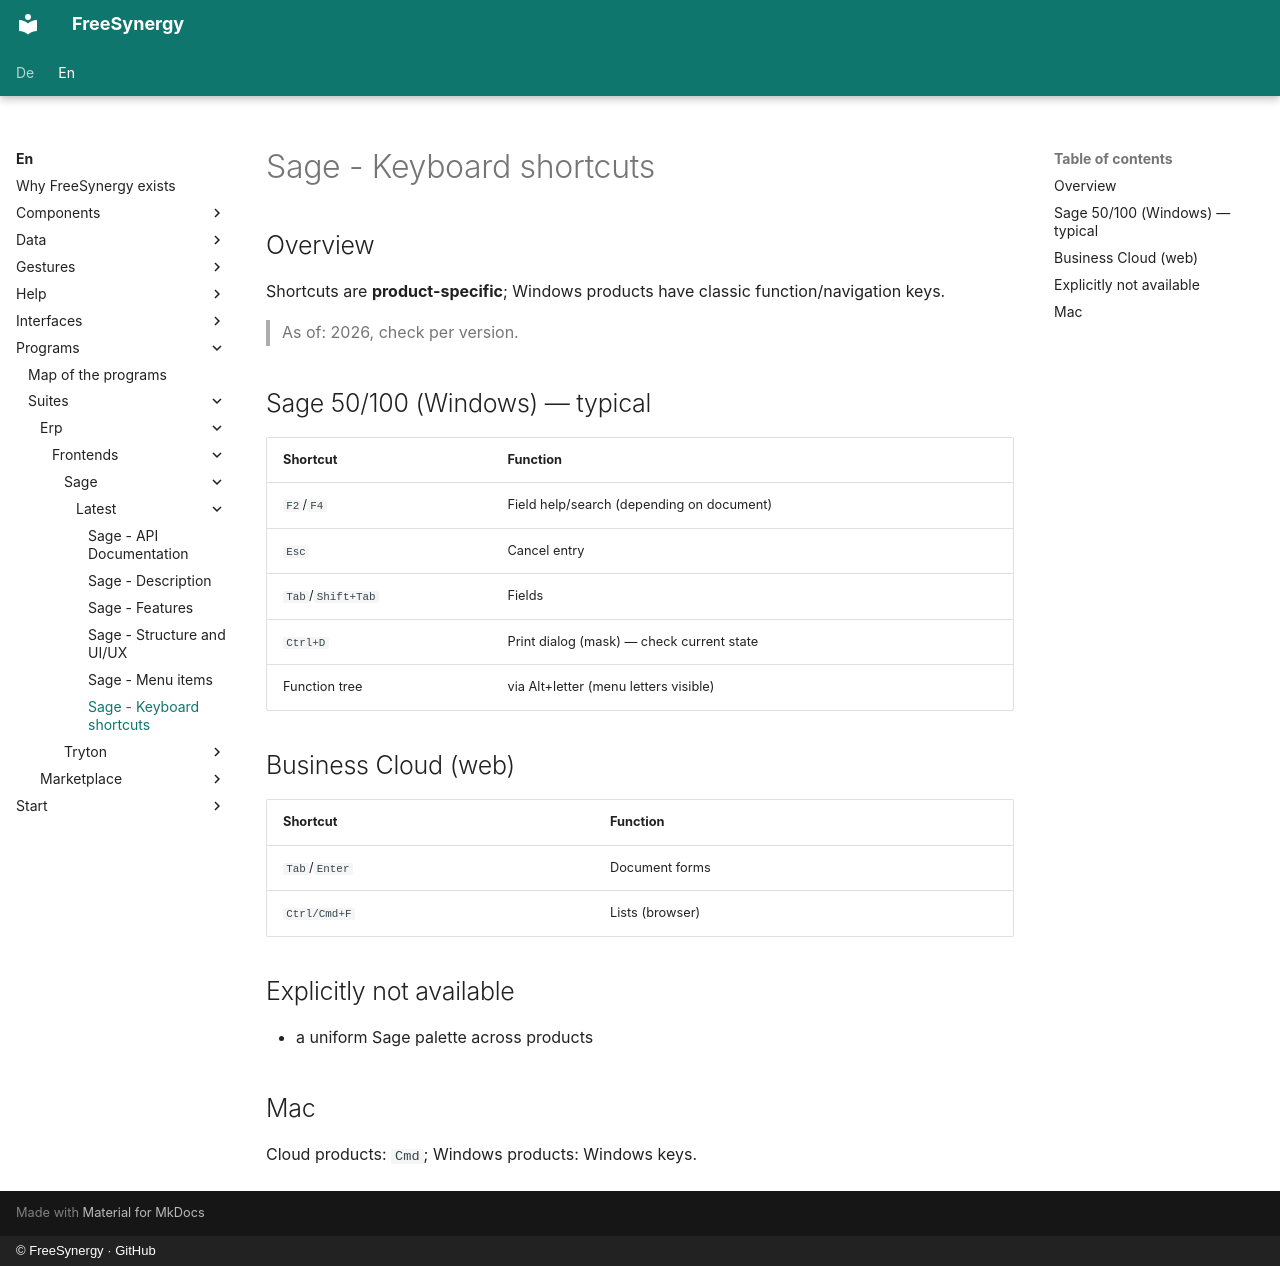

repository: FreeSynergy/fs-documentation · page: en/programs/suites/erp/frontends/sage/latest/shortcuts/index.html · generator: mkdocs · copyright: © FreeSynergy · GitHub

# Sage - Keyboard shortcuts

## Overview

Shortcuts are **product-specific**; Windows products have classic function/navigation keys.

> As of: 2026, check per version.

## Sage 50/100 (Windows) — typical

| Shortcut | Function |
|----------|----------|
| `F2`/`F4` | Field help/search (depending on document) |
| `Esc` | Cancel entry |
| `Tab`/`Shift+Tab` | Fields |
| `Ctrl+D` | Print dialog (mask) — check current state |
| Function tree | via Alt+letter (menu letters visible) |

## Business Cloud (web)

| Shortcut | Function |
|----------|----------|
| `Tab`/`Enter` | Document forms |
| `Ctrl/Cmd+F` | Lists (browser) |

## Explicitly not available

- a uniform Sage palette across products

## Mac

Cloud products: `Cmd`; Windows products: Windows keys.
